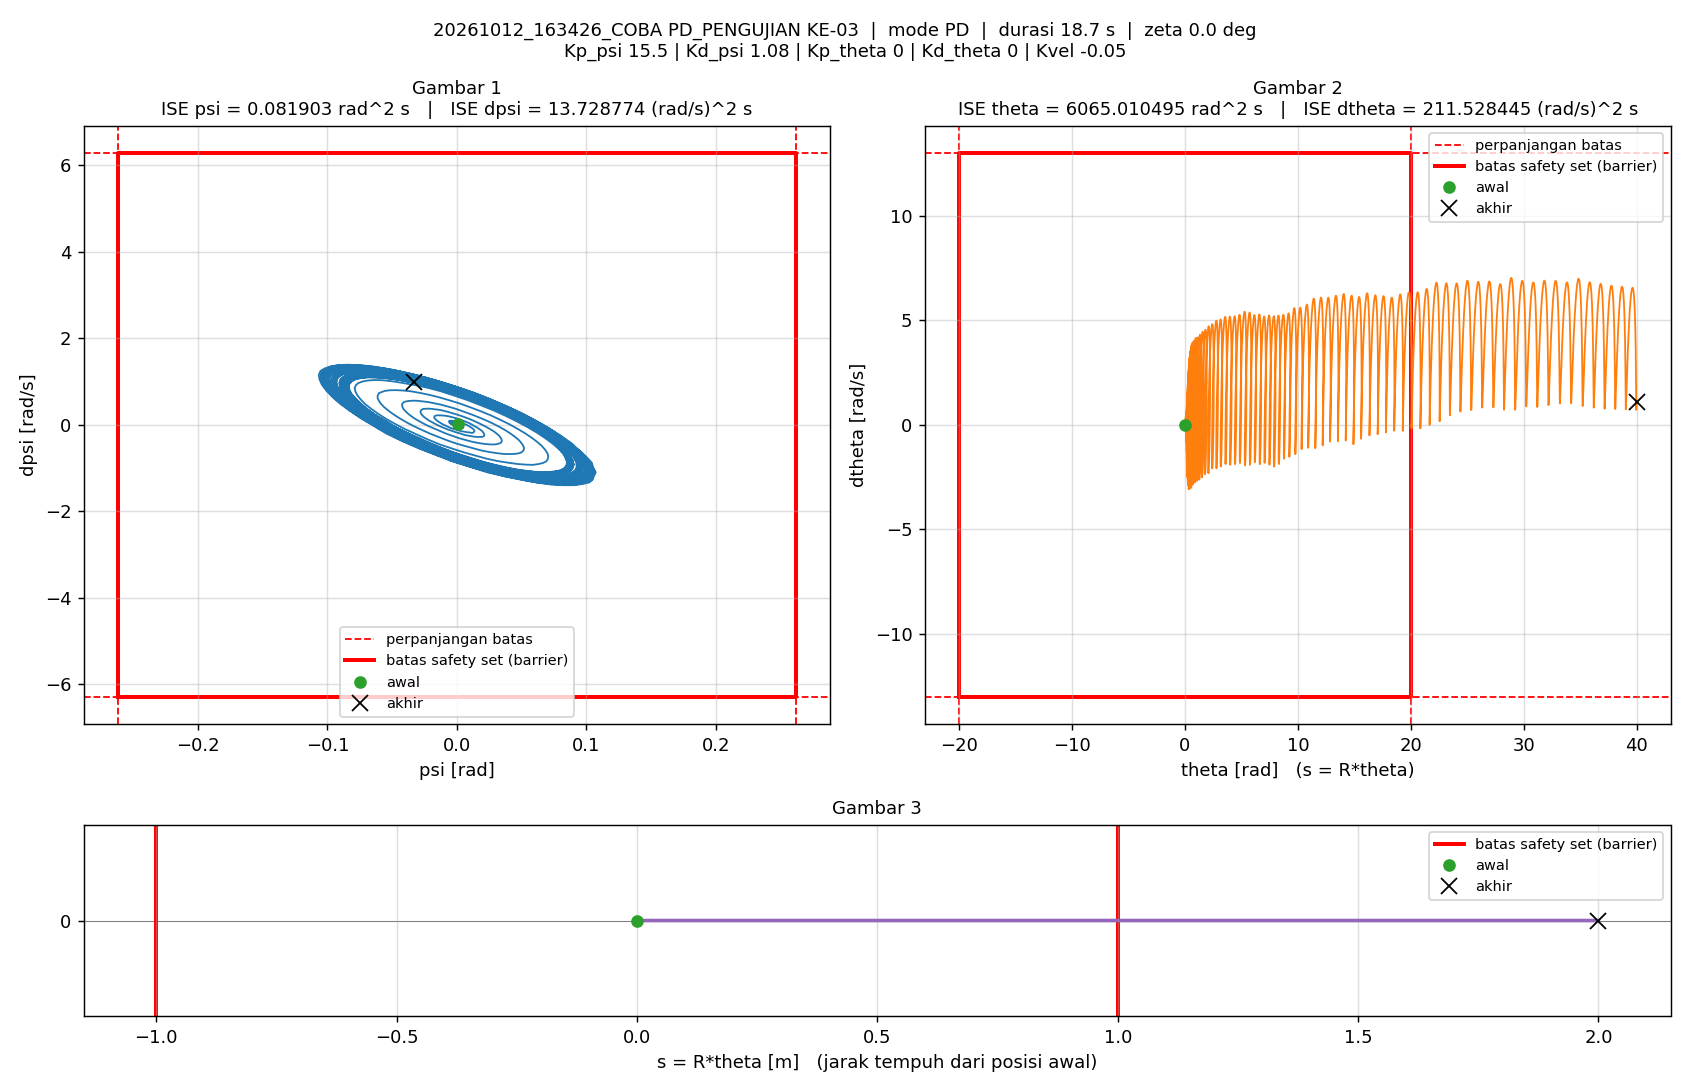

Source data for this figure (header and first rows):
t_s, theta_rad, dtheta_rad_s, psi_rad, dpsi_rad_s, error_theta, error_dtheta, error_psi, error_dpsi, u_PD_Nm, u_Nm, status_cbf, dorong_N, ISE_theta, ISE_dtheta, ISE_psi, ISE_dpsi, Kp_psi, Kd_psi, Kp_theta, Kd_theta, Kvel, Alpha_1, Alpha_2
0.005, -0.002041, -0.01144, 0.0008926, 0.01275, 0.002041, 0.01144, -0.0008926, -0.01275, 0.02761, 0.02761, -, 1e-05, 2.083367e-08, 6.5407183e-07, 3.9840331e-09, 8.1293949e-07, 15.5, 1.08, 0, 0, -0.05, 0, 0
0.01, -0.001764, 0.003121, 0.001236, 0.00914, 0.001764, -0.003121, -0.001236, -0.00914, 0.02903, 0.02903, -, 1e-05, 3.6399443e-08, 7.0278642e-07, 1.1621334e-08, 1.2306782e-06, 15.5, 1.08, 0, 0, -0.05, 0, 0
0.015, -0.00143, 0.01404, 0.001548, 0.002479, 0.00143, -0.01404, -0.001548, -0.002479, 0.02667, 0.02667, -, 1e-05, 4.6624808e-08, 1.6889828e-06, 2.3596553e-08, 1.2614154e-06, 15.5, 1.08, 0, 0, -0.05, 0, 0
0.02, -0.001035, 0.02703, 0.001829, -0.003109, 0.001035, -0.02703, -0.001829, 0.003109, 0.02499, 0.02499, -, 1e-05, 5.1985303e-08, 5.3419085e-06, 4.0320043e-08, 1.3097543e-06, 15.5, 1.08, 0, 0, -0.05, 0, 0
0.025, -0.0005545, 0.03831, 0.002107, -0.009122, 0.0005545, -0.03831, -0.002107, 0.009122, 0.02281, 0.02281, -, 1e-05, 5.35224e-08, 1.2678762e-05, 6.2527017e-08, 1.7257779e-06, 15.5, 1.08, 0, 0, -0.05, 0, 0
0.03, -6.5959458e-07, 0.05165, 0.002375, -0.0122, 6.5959458e-07, -0.05165, -0.002375, 0.0122, 0.02364, 0.02364, -, 1e-05, 5.3522402e-08, 2.6016703e-05, 9.0731097e-08, 2.4698102e-06, 15.5, 1.08, 0, 0, -0.05, 0, 0
0.035, 0.0004939, 0.06524, 0.002504, -0.01409, -0.0004939, -0.06524, -0.002504, 0.01409, 0.02359, 0.02359, -, 1e-05, 5.4742011e-08, 4.7295645e-05, 1.220812e-07, 3.4631075e-06, 15.5, 1.08, 0, 0, -0.05, 0, 0
0.04, 0.001008, 0.07295, 0.002572, -0.02285, -0.001008, -0.07295, -0.002572, 0.02285, 0.01518, 0.01518, -, 1e-05, 5.9818844e-08, 7.3904378e-05, 1.5515083e-07, 6.0747276e-06, 15.5, 1.08, 0, 0, -0.05, 0, 0
0.045, 0.001702, 0.08657, 0.002736, -0.02631, -0.001702, -0.08657, -0.002736, 0.02631, 0.014, 0.014, -, 1e-05, 7.4304849e-08, 0.0001114, 1.9258674e-07, 9.5347084e-06, 15.5, 1.08, 0, 0, -0.05, 0, 0
0.05, 0.00229, 0.09646, 0.002723, -0.02867, -0.00229, -0.09646, -0.002723, 0.02867, 0.01125, 0.01125, -, 1e-05, 1.0051881e-07, 0.0001579, 2.2966355e-07, 1.3643819e-05, 15.5, 1.08, 0, 0, -0.05, 0, 0
0.055, 0.002946, 0.1055, 0.002717, -0.03196, -0.002946, -0.1055, -0.002717, 0.03196, 0.007599, 0.007599, -, 1e-05, 1.4390758e-07, 0.0002135, 2.6657287e-07, 1.8750175e-05, 15.5, 1.08, 0, 0, -0.05, 0, 0
0.06, 0.003615, 0.1181, 0.002666, -0.03069, -0.003615, -0.1181, -0.002666, 0.03069, 0.008169, 0.008169, -, 1e-05, 2.0925977e-07, 0.0002832, 3.0210004e-07, 2.3460174e-05, 15.5, 1.08, 0, 0, -0.05, 0, 0
0.065, 0.004276, 0.1226, 0.002554, -0.03609, -0.004276, -0.1226, -0.002554, 0.03609, 0.0006055, 0.0006055, -, 1e-05, 3.0069826e-07, 0.0003583, 3.3470412e-07, 2.9971909e-05, 15.5, 1.08, 0, 0, -0.05, 0, 0
0.07, 0.005029, 0.1312, 0.00248, -0.03859, -0.005029, -0.1312, -0.00248, 0.03859, -0.003237, -0.003237, -, 1e-05, 4.2716509e-07, 0.0004444, 3.6545761e-07, 3.7417983e-05, 15.5, 1.08, 0, 0, -0.05, 0, 0
0.075, 0.005686, 0.1384, 0.002266, -0.03871, -0.005686, -0.1384, -0.002266, 0.03871, -0.006683, -0.006683, -, 1e-05, 5.8883127e-07, 0.0005402, 3.9113995e-07, 4.4912038e-05, 15.5, 1.08, 0, 0, -0.05, 0, 0
0.08, 0.006356, 0.1409, 0.002033, -0.04214, -0.006356, -0.1409, -0.002033, 0.04214, -0.01401, -0.01401, -, 1e-05, 7.9080415e-07, 0.0006395, 4.1179897e-07, 5.3791857e-05, 15.5, 1.08, 0, 0, -0.05, 0, 0
0.085, 0.007023, 0.1464, 0.001771, -0.0415, -0.007023, -0.1464, -0.001771, 0.0415, -0.01737, -0.01737, -, 1e-05, 1.0374207e-06, 0.0007466, 4.274777e-07, 6.2401051e-05, 15.5, 1.08, 0, 0, -0.05, 0, 0
0.09, 0.007638, 0.1507, 0.001443, -0.03835, -0.007638, -0.1507, -0.001443, 0.03835, -0.01905, -0.01905, -, 1e-05, 1.3291302e-06, 0.0008602, 4.3789502e-07, 6.9756074e-05, 15.5, 1.08, 0, 0, -0.05, 0, 0
0.095, 0.008309, 0.1485, 0.001169, -0.04075, -0.008309, -0.1485, -0.001169, 0.04075, -0.02589, -0.02589, -, 1e-05, 1.6743674e-06, 0.0009705, 4.4473023e-07, 7.8058053e-05, 15.5, 1.08, 0, 0, -0.05, 0, 0
0.1, 0.008972, 0.1515, 0.0008855, -0.03803, -0.008972, -0.1515, -0.0008855, 0.03803, -0.02735, -0.02735, -, 1e-05, 2.076877e-06, 0.001085, 4.4865045e-07, 8.5291051e-05, 15.5, 1.08, 0, 0, -0.05, 0, 0
0.105, 0.009585, 0.1523, 0.0005606, -0.03416, -0.009585, -0.1523, -0.0005606, 0.03416, -0.02821, -0.02821, -, 0, 2.5362763e-06, 0.001201, 4.5022204e-07, 9.1126305e-05, 15.5, 1.08, 0, 0, -0.05, 0, 0
0.11, 0.01011, 0.1484, 0.0001596, -0.03521, -0.01011, -0.1484, -0.0001596, 0.03521, -0.03556, -0.03556, -, 0, 3.0471025e-06, 0.001311, 4.5034935e-07, 9.7326322e-05, 15.5, 1.08, 0, 0, -0.05, 0, 0
0.115, 0.0106, 0.1484, -0.0002555, -0.03294, -0.0106, -0.1484, 0.0002555, 0.03294, -0.03954, -0.03954, -, 0, 3.6092634e-06, 0.001421, 4.5067575e-07, 0.0001028, 15.5, 1.08, 0, 0, -0.05, 0, 0
0.12, 0.01097, 0.1475, -0.0007726, -0.02794, -0.01097, -0.1475, 0.0007726, 0.02794, -0.04215, -0.04215, -, 0, 4.2114819e-06, 0.00153, 4.5366008e-07, 0.0001067, 15.5, 1.08, 0, 0, -0.05, 0, 0
0.125, 0.01117, 0.1246, -0.001394, -0.02482, -0.01117, -0.1246, 0.001394, 0.02482, -0.04841, -0.04841, -, 0, 4.8352529e-06, 0.001608, 4.6337625e-07, 0.0001097, 15.5, 1.08, 0, 0, -0.05, 0, 0
0.13, 0.01109, 0.09756, -0.002106, -0.0137, -0.01109, -0.09756, 0.002106, 0.0137, -0.04744, -0.04744, -, 0, 5.4501337e-06, 0.001655, 4.8555546e-07, 0.0001107, 15.5, 1.08, 0, 0, -0.05, 0, 0
0.135, 0.01084, 0.06515, -0.002788, -0.004692, -0.01084, -0.06515, 0.002788, 0.004692, -0.04828, -0.04828, -, 0, 6.0375906e-06, 0.001677, 5.2442323e-07, 0.0001108, 15.5, 1.08, 0, 0, -0.05, 0, 0
0.14, 0.01045, 0.037, -0.003403, 0.007528, -0.01045, -0.037, 0.003403, -0.007528, -0.04462, -0.04462, -, 0, 6.5838706e-06, 0.001683, 5.8232228e-07, 0.0001111, 15.5, 1.08, 0, 0, -0.05, 0, 0
0.145, 0.009914, 0.005801, -0.003967, 0.01702, -0.009914, -0.005801, 0.003967, -0.01702, -0.0431, -0.0431, -, 0, 7.0753313e-06, 0.001684, 6.6098837e-07, 0.0001125, 15.5, 1.08, 0, 0, -0.05, 0, 0
0.15, 0.009321, -0.02479, -0.004389, 0.02479, -0.009321, 0.02479, 0.004389, -0.02479, -0.04125, -0.04125, -, 0, 7.5097432e-06, 0.001687, 7.5728463e-07, 0.0001156, 15.5, 1.08, 0, 0, -0.05, 0, 0
0.155, 0.008625, -0.05198, -0.004724, 0.03525, -0.008625, 0.05198, 0.004724, -0.03525, -0.03514, -0.03514, -, 0, 7.8817308e-06, 0.0017, 8.6884246e-07, 0.0001218, 15.5, 1.08, 0, 0, -0.05, 0, 0
0.16, 0.007791, -0.08014, -0.005012, 0.04397, -0.007791, 0.08014, 0.005012, -0.04397, -0.03019, -0.03019, -, 0, 8.1852063e-06, 0.001732, 9.9442416e-07, 0.0001315, 15.5, 1.08, 0, 0, -0.05, 0, 0
0.165, 0.006853, -0.1039, -0.005228, 0.0539, -0.006853, 0.1039, 0.005228, -0.0539, -0.02282, -0.02282, -, 0, 8.4200169e-06, 0.001786, 1.1310885e-06, 0.000146, 15.5, 1.08, 0, 0, -0.05, 0, 0
0.17, 0.005911, -0.1219, -0.005292, 0.06247, -0.005911, 0.1219, 0.005292, -0.06247, -0.01455, -0.01455, -, 0, 8.5947321e-06, 0.001861, 1.271099e-06, 0.0001655, 15.5, 1.08, 0, 0, -0.05, 0, 0
0.175, 0.005319, -0.1186, -0.00497, 0.06338, -0.005319, 0.1186, 0.00497, -0.06338, -0.008588, -0.008588, -, 0, 8.736186e-06, 0.001931, 1.3946022e-06, 0.0001856, 15.5, 1.08, 0, 0, -0.05, 0, 0
0.18, 0.004769, -0.1111, -0.00463, 0.06431, -0.004769, 0.1111, 0.00463, -0.06431, -0.002306, -0.002306, -, 0, 8.8499242e-06, 0.001993, 1.501779e-06, 0.0002063, 15.5, 1.08, 0, 0, -0.05, 0, 0
0.185, 0.004318, -0.1018, -0.004233, 0.06414, -0.004318, 0.1018, 0.004233, -0.06414, 0.003663, 0.003663, -, 0, 8.9431562e-06, 0.002044, 1.5913757e-06, 0.0002268, 15.5, 1.08, 0, 0, -0.05, 0, 0
0.19, 0.003939, -0.09359, -0.003821, 0.05975, -0.003939, 0.09359, 0.003821, -0.05975, 0.005313, 0.005313, -, 0, 9.0207363e-06, 0.002088, 1.6643657e-06, 0.0002447, 15.5, 1.08, 0, 0, -0.05, 0, 0
0.195, 0.003669, -0.0829, -0.003371, 0.05489, -0.003669, 0.0829, 0.003371, -0.05489, 0.007027, 0.007027, -, 0, 9.0880464e-06, 0.002122, 1.7211827e-06, 0.0002598, 15.5, 1.08, 0, 0, -0.05, 0, 0
0.2, 0.003508, -0.07261, -0.002891, 0.04929, -0.003508, 0.07261, 0.002891, -0.04929, 0.008422, 0.008422, -, 0, 9.1495871e-06, 0.002149, 1.7629643e-06, 0.0002719, 15.5, 1.08, 0, 0, -0.05, 0, 0
0.205, 0.003443, -0.05704, -0.002396, 0.04848, -0.003443, 0.05704, 0.002396, -0.04848, 0.01522, 0.01522, -, 0, 9.208843e-06, 0.002165, 1.7916771e-06, 0.0002837, 15.5, 1.08, 0, 0, -0.05, 0, 0
0.21, 0.003328, -0.04011, -0.002033, 0.0487, -0.003328, 0.04011, 0.002033, -0.0487, 0.02108, 0.02108, -, 0, 9.2642256e-06, 0.002173, 1.8123518e-06, 0.0002955, 15.5, 1.08, 0, 0, -0.05, 0, 0
0.215, 0.003452, -0.0288, -0.001528, 0.03938, -0.003452, 0.0288, 0.001528, -0.03938, 0.01885, 0.01885, -, 0, 9.3238006e-06, 0.002177, 1.8240216e-06, 0.0003033, 15.5, 1.08, 0, 0, -0.05, 0, 0
0.22, 0.003721, -0.005444, -0.0009899, 0.03873, -0.003721, 0.005444, 0.0009899, -0.03873, 0.02649, 0.02649, -, 0, 9.3930254e-06, 0.002177, 1.8289207e-06, 0.0003108, 15.5, 1.08, 0, 0, -0.05, 0, 0
0.225, 0.003979, 0.005361, -0.0005782, 0.02707, -0.003979, -0.005361, 0.0005782, -0.02707, 0.02027, 0.02027, -, 0, 9.4721905e-06, 0.002178, 1.8305924e-06, 0.0003144, 15.5, 1.08, 0, 0, -0.05, 0, 0
0.23, 0.004431, 0.03143, -9.9313231e-05, 0.02591, -0.004431, -0.03143, 9.9313231e-05, -0.02591, 0.02645, 0.02645, -, 0, 9.5703632e-06, 0.002182, 1.8306417e-06, 0.0003178, 15.5, 1.08, 0, 0, -0.05, 0, 0
0.235, 0.004904, 0.04371, 0.000276, 0.01476, -0.004904, -0.04371, -0.000276, -0.01476, 0.02021, 0.02021, -, 0, 9.6906197e-06, 0.002192, 1.8310225e-06, 0.0003189, 15.5, 1.08, 0, 0, -0.05, 0, 0
0.24, 0.005483, 0.06694, 0.0006277, 0.01041, -0.005483, -0.06694, -0.0006277, -0.01041, 0.02097, 0.02097, -, 0, 9.8409529e-06, 0.002214, 1.8329926e-06, 0.0003194, 15.5, 1.08, 0, 0, -0.05, 0, 0
0.245, 0.006148, 0.08523, 0.000938, 0.004591, -0.006148, -0.08523, -0.000938, -0.004591, 0.0195, 0.0195, -, 0, 1.0029971e-05, 0.002251, 1.8373918e-06, 0.0003195, 15.5, 1.08, 0, 0, -0.05, 0, 0
0.25, 0.00706, 0.1043, 0.001371, -0.001367, -0.00706, -0.1043, -0.001371, 0.001367, 0.01978, 0.01978, -, 0, 1.0279184e-05, 0.002305, 1.8467938e-06, 0.0003195, 15.5, 1.08, 0, 0, -0.05, 0, 0
0.255, 0.007895, 0.1237, 0.001604, -0.00685, -0.007895, -0.1237, -0.001604, 0.00685, 0.01746, 0.01746, -, 0, 1.0590856e-05, 0.002382, 1.8596543e-06, 0.0003198, 15.5, 1.08, 0, 0, -0.05, 0, 0
0.26, 0.008905, 0.144, 0.001884, -0.01235, -0.008905, -0.144, -0.001884, 0.01235, 0.01586, 0.01586, -, 0, 1.0987339e-05, 0.002485, 1.8773952e-06, 0.0003205, 15.5, 1.08, 0, 0, -0.05, 0, 0
0.265, 0.009974, 0.1668, 0.002095, -0.01501, -0.009974, -0.1668, -0.002095, 0.01501, 0.01626, 0.01626, -, 0, 1.1484735e-05, 0.002625, 1.8993414e-06, 0.0003217, 15.5, 1.08, 0, 0, -0.05, 0, 0
0.27, 0.0109, 0.1659, 0.002096, -0.01716, -0.0109, -0.1659, -0.002096, 0.01716, 0.01397, 0.01397, -, 0, 1.2078715e-05, 0.002762, 1.9213158e-06, 0.0003231, 15.5, 1.08, 0, 0, -0.05, 0, 0
0.275, 0.01179, 0.1636, 0.002085, -0.01639, -0.01179, -0.1636, -0.002085, 0.01639, 0.01462, 0.01462, -, 0, 1.2774172e-05, 0.002896, 1.9430549e-06, 0.0003245, 15.5, 1.08, 0, 0, -0.05, 0, 0
0.28, 0.01261, 0.161, 0.002015, -0.01556, -0.01261, -0.161, -0.002015, 0.01556, 0.01442, 0.01442, -, 0, 1.3569517e-05, 0.003025, 1.9633487e-06, 0.0003257, 15.5, 1.08, 0, 0, -0.05, 0, 0
0.285, 0.0135, 0.1592, 0.00203, -0.01534, -0.0135, -0.1592, -0.00203, 0.01534, 0.01489, 0.01489, -, 0, 1.4481301e-05, 0.003152, 1.9839524e-06, 0.0003269, 15.5, 1.08, 0, 0, -0.05, 0, 0
0.29, 0.01437, 0.1562, 0.002027, -0.01743, -0.01437, -0.1562, -0.002027, 0.01743, 0.01259, 0.01259, -, 0, 1.5513871e-05, 0.003274, 2.0044959e-06, 0.0003284, 15.5, 1.08, 0, 0, -0.05, 0, 0
0.295, 0.01519, 0.1601, 0.001974, -0.01388, -0.01519, -0.1601, -0.001974, 0.01388, 0.0156, 0.0156, -, 0, 1.6667021e-05, 0.003402, 2.0239807e-06, 0.0003293, 15.5, 1.08, 0, 0, -0.05, 0, 0
0.3, 0.01599, 0.1563, 0.001909, -0.01779, -0.01599, -0.1563, -0.001909, 0.01779, 0.01038, 0.01038, -, 0, 1.7945577e-05, 0.003525, 2.0421985e-06, 0.0003309, 15.5, 1.08, 0, 0, -0.05, 0, 0
... 3,673 more rows
